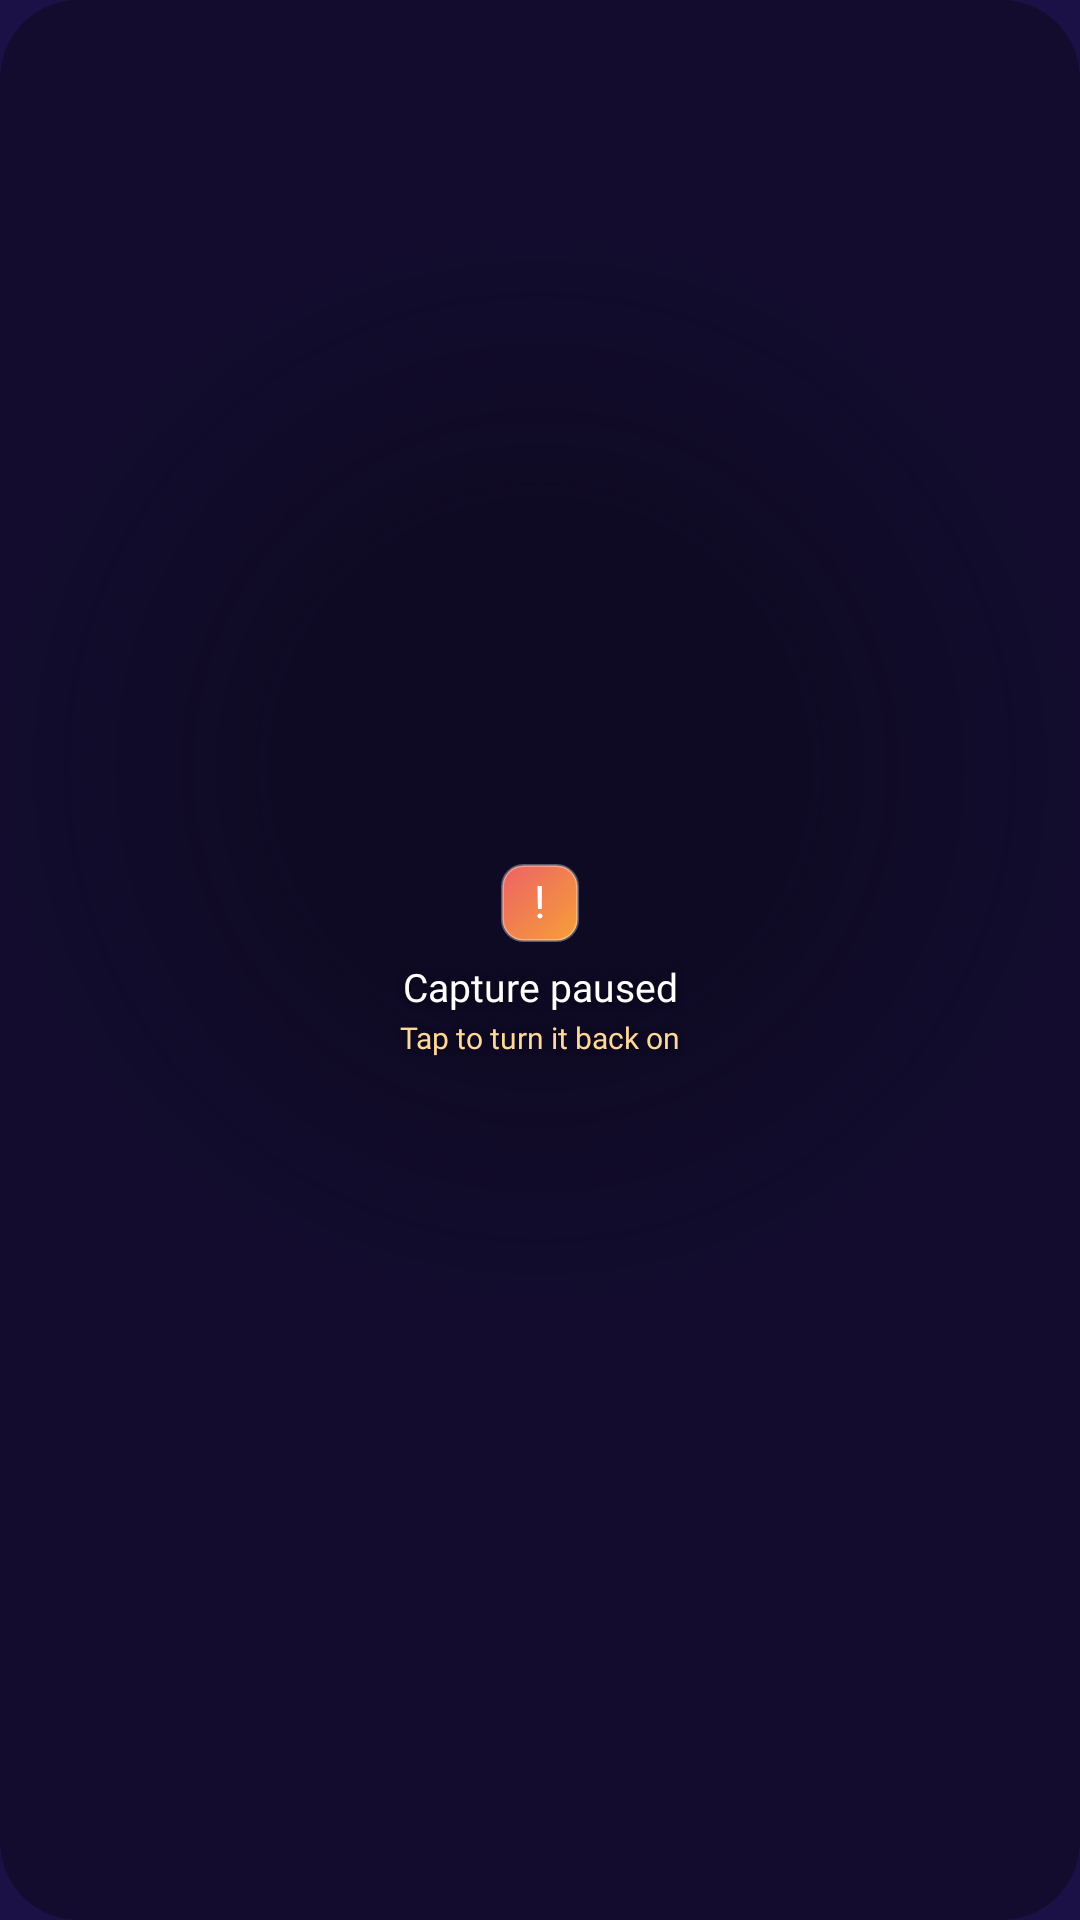

Reconstruct the res/layout file that produces this screen, plus the resources it refers to.
<!-- AndroidManifest.xml: application theme Theme.UPIWallet -->
<!-- res/layout/widget_paused.xml -->
<?xml version="1.0" encoding="utf-8"?>
<LinearLayout xmlns:android="http://schemas.android.com/apk/res/android"
    android:id="@+id/widget_root"
    android:layout_width="match_parent"
    android:layout_height="match_parent"
    android:orientation="vertical"
    android:gravity="center"
    android:background="@drawable/widget_glass"
    android:padding="10dp">

    <TextView
        android:layout_width="26dp"
        android:layout_height="26dp"
        android:background="@drawable/widget_glyph_bg_amber"
        android:gravity="center"
        android:includeFontPadding="false"
        android:text="!"
        android:fontFamily="@font/space_grotesk_bold"
        android:textColor="#FFFFFFFF"
        android:textSize="15sp" />

    
    <TextView
        android:layout_width="match_parent"
        android:layout_height="wrap_content"
        android:layout_marginTop="8dp"
        android:gravity="center_horizontal"
        android:includeFontPadding="false"
        android:text="@string/widget_paused_title"
        android:fontFamily="@font/inter_semibold"
        android:textColor="#FFFFFFFF"
        android:textSize="13sp"
        android:autoSizeTextType="uniform"
        android:autoSizeMinTextSize="9sp"
        android:autoSizeMaxTextSize="13sp"
        android:maxLines="1"
        android:shadowColor="#99000000"
        android:shadowDx="0"
        android:shadowDy="1"
        android:shadowRadius="6" />

    <TextView
        android:layout_width="match_parent"
        android:layout_height="wrap_content"
        android:layout_marginTop="3dp"
        android:gravity="center_horizontal"
        android:includeFontPadding="false"
        android:id="@+id/paused_hint"
        android:text="@string/widget_paused_hint"
        android:fontFamily="@font/inter_medium"
        android:textColor="#FFFFD79A"
        android:textSize="10sp"
        android:autoSizeTextType="uniform"
        android:autoSizeMinTextSize="7sp"
        android:autoSizeMaxTextSize="10sp"
        android:maxLines="1"
        android:shadowColor="#99000000"
        android:shadowDx="0"
        android:shadowDy="1"
        android:shadowRadius="6" />
</LinearLayout>
<!-- resources referenced by this layout -->
<resources>
  <!-- drawable widget_glass (drawable) -->
  <?xml version="1.0" encoding="utf-8"?>
  <shape xmlns:android="http://schemas.android.com/apk/res/android" android:shape="rectangle">
      <gradient
          android:type="radial"
          android:centerX="0.5"
          android:centerY="0.4"
          android:gradientRadius="180dp"
          android:startColor="#E60D0920"
          android:centerColor="#E60D0920"
          android:endColor="#A80D0920" />
      <corners android:radius="26dp" />
  </shape>
  <!-- drawable widget_glyph_bg_amber (drawable) -->
  <?xml version="1.0" encoding="utf-8"?>
  <shape xmlns:android="http://schemas.android.com/apk/res/android" android:shape="rectangle">
      <gradient
          android:type="linear"
          android:angle="135"
          android:startColor="#F6A037"
          android:endColor="#ED6266" />
      <corners android:radius="7dp" />
      <stroke
          android:width="1dp"
          android:color="#52FFFFFF" />
  </shape>
  <string name="widget_paused_hint">Tap to turn it back on</string>
  <string name="widget_paused_title">Capture paused</string>
  <style name="Theme.UPIWallet" parent="android:Theme.Material.NoActionBar">
          <item name="android:windowBackground">@color/wallet_bg</item>
          <item name="android:statusBarColor">@android:color/transparent</item>
          <item name="android:navigationBarColor">@android:color/transparent</item>
          <item name="android:windowLightStatusBar">false</item>
      </style>
  <color name="wallet_bg">#1B1147</color>
</resources>
